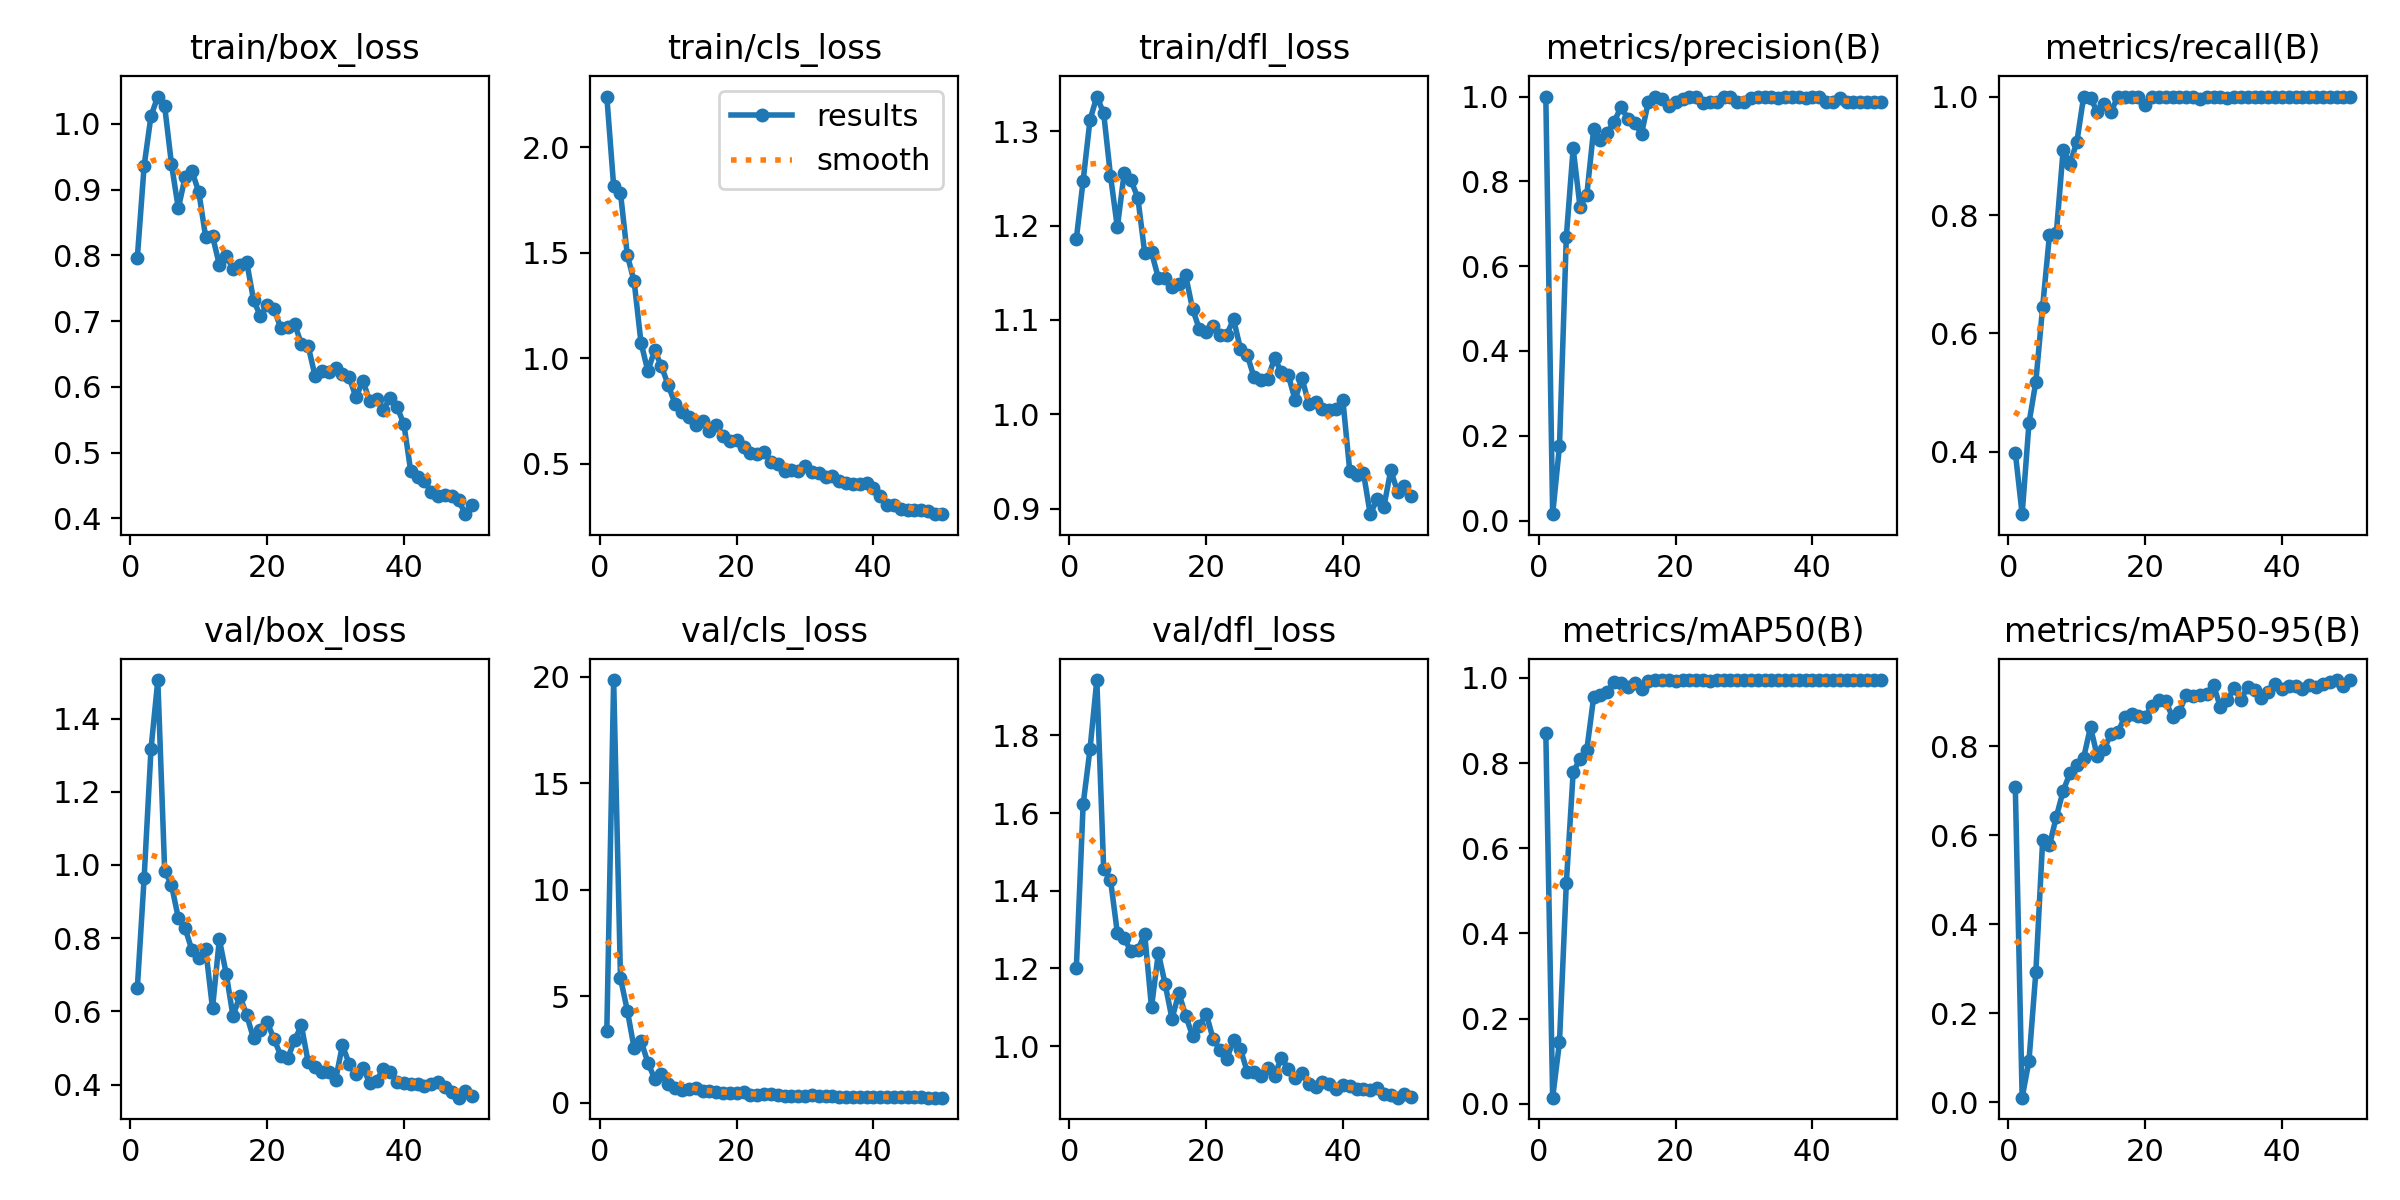

Data behind this chart, as committed beside it:
epoch, time, train/box_loss, train/cls_loss, train/dfl_loss, metrics/precision(B), metrics/recall(B), metrics/mAP50(B), metrics/mAP50-95(B), val/box_loss, val/cls_loss, val/dfl_loss, lr/pg0, lr/pg1, lr/pg2
1, 153.3, 0.7964, 2.24, 1.186, 1, 0.3987, 0.871, 0.7081, 0.6634, 3.39, 1.2, 0.0006536, 0.0006536, 0.0006536
2, 299.5, 0.9365, 1.816, 1.248, 0.01498, 0.2949, 0.01415, 0.01019, 0.9652, 19.85, 1.623, 0.001294, 0.001294, 0.001294
3, 442.9, 1.012, 1.783, 1.312, 0.176, 0.4487, 0.1442, 0.09323, 1.316, 5.859, 1.764, 0.001908, 0.001908, 0.001908
4, 585.2, 1.042, 1.489, 1.337, 0.669, 0.5182, 0.5175, 0.2918, 1.505, 4.333, 1.943, 0.001881, 0.001881, 0.001881
5, 1057, 1.027, 1.364, 1.319, 0.8779, 0.6451, 0.7781, 0.5887, 0.9845, 2.566, 1.457, 0.001842, 0.001842, 0.001842
6, 1222, 0.9387, 1.074, 1.253, 0.7401, 0.7668, 0.8107, 0.578, 0.9451, 2.924, 1.428, 0.001802, 0.001802, 0.001802
7, 1386, 0.8715, 0.9398, 1.198, 0.7684, 0.7692, 0.8317, 0.6417, 0.8552, 1.892, 1.292, 0.001762, 0.001762, 0.001762
8, 1561, 0.9198, 1.037, 1.255, 0.9228, 0.9103, 0.9547, 0.6999, 0.8267, 1.138, 1.278, 0.001723, 0.001723, 0.001723
9, 1726, 0.9279, 0.9615, 1.248, 0.8963, 0.8869, 0.9589, 0.74, 0.7669, 1.344, 1.244, 0.001683, 0.001683, 0.001683
10, 1891, 0.8962, 0.871, 1.23, 0.9145, 0.9231, 0.967, 0.758, 0.7464, 0.8648, 1.247, 0.001644, 0.001644, 0.001644
11, 2055, 0.8278, 0.7834, 1.171, 0.9409, 1, 0.9899, 0.7749, 0.7704, 0.713, 1.289, 0.001604, 0.001604, 0.001604
12, 2218, 0.8296, 0.744, 1.172, 0.9749, 0.9972, 0.9886, 0.8436, 0.6089, 0.6217, 1.1, 0.001564, 0.001564, 0.001564
13, 2383, 0.7858, 0.7218, 1.145, 0.9481, 0.9744, 0.9794, 0.7775, 0.7967, 0.6415, 1.24, 0.001525, 0.001525, 0.001525
14, 2546, 0.7998, 0.686, 1.144, 0.9379, 0.9872, 0.9872, 0.7943, 0.7036, 0.6766, 1.159, 0.001485, 0.001485, 0.001485
15, 2709, 0.7797, 0.7013, 1.135, 0.9123, 0.9744, 0.9741, 0.8285, 0.5871, 0.5782, 1.07, 0.001446, 0.001446, 0.001446
16, 2873, 0.7849, 0.6541, 1.138, 0.9873, 0.9998, 0.9937, 0.8317, 0.6424, 0.5548, 1.137, 0.001406, 0.001406, 0.001406
17, 3036, 0.7902, 0.6858, 1.147, 1, 0.9993, 0.995, 0.8661, 0.5899, 0.5014, 1.079, 0.001366, 0.001366, 0.001366
18, 3198, 0.7323, 0.6324, 1.112, 0.9944, 1, 0.995, 0.8723, 0.5266, 0.4629, 1.027, 0.001327, 0.001327, 0.001327
19, 3362, 0.7078, 0.6092, 1.09, 0.9768, 1, 0.9948, 0.8685, 0.5496, 0.462, 1.052, 0.001287, 0.001287, 0.001287
20, 3525, 0.724, 0.6132, 1.087, 0.9872, 0.9855, 0.9929, 0.8667, 0.57, 0.4852, 1.084, 0.001248, 0.001248, 0.001248
21, 3688, 0.719, 0.5817, 1.094, 0.9944, 1, 0.995, 0.8915, 0.5251, 0.5015, 1.019, 0.001208, 0.001208, 0.001208
22, 3851, 0.6889, 0.5499, 1.084, 0.9986, 1, 0.995, 0.9049, 0.4785, 0.3719, 0.9896, 0.001168, 0.001168, 0.001168
23, 4015, 0.6912, 0.5451, 1.084, 0.9988, 1, 0.995, 0.901, 0.4717, 0.38, 0.967, 0.001129, 0.001129, 0.001129
24, 4178, 0.6963, 0.5542, 1.101, 0.9857, 1, 0.9949, 0.8666, 0.5209, 0.409, 1.015, 0.001089, 0.001089, 0.001089
25, 4344, 0.6652, 0.5098, 1.07, 0.986, 1, 0.9937, 0.878, 0.5619, 0.4041, 0.9931, 0.00105, 0.00105, 0.00105
26, 4504, 0.662, 0.5004, 1.063, 0.9862, 1, 0.995, 0.9161, 0.4611, 0.3559, 0.9346, 0.00101, 0.00101, 0.00101
27, 4667, 0.6168, 0.4642, 1.039, 0.9991, 1, 0.995, 0.9132, 0.4469, 0.3376, 0.9338, 0.0009704, 0.0009704, 0.0009704
28, 4826, 0.6246, 0.4682, 1.036, 1, 0.996, 0.995, 0.916, 0.4341, 0.3378, 0.9231, 0.0009308, 0.0009308, 0.0009308
29, 4989, 0.6223, 0.4652, 1.038, 0.9863, 1, 0.9948, 0.9185, 0.4355, 0.3296, 0.9425, 0.0008912, 0.0008912, 0.0008912
30, 5158, 0.6283, 0.4889, 1.059, 0.9863, 1, 0.9948, 0.9384, 0.412, 0.3289, 0.9237, 0.0008516, 0.0008516, 0.0008516
31, 5329, 0.6201, 0.4628, 1.045, 0.9975, 1, 0.995, 0.8878, 0.5076, 0.3703, 0.9704, 0.000812, 0.000812, 0.000812
32, 5489, 0.6146, 0.4575, 1.042, 1, 0.9982, 0.995, 0.9035, 0.4568, 0.3475, 0.9415, 0.0007724, 0.0007724, 0.0007724
33, 5650, 0.5839, 0.4366, 1.015, 0.9983, 1, 0.995, 0.9303, 0.4288, 0.308, 0.9173, 0.0007328, 0.0007328, 0.0007328
34, 5800, 0.6095, 0.4422, 1.039, 0.9987, 1, 0.995, 0.9053, 0.4457, 0.3251, 0.9319, 0.0006932, 0.0006932, 0.0006932
35, 5953, 0.5783, 0.4201, 1.011, 0.9954, 1, 0.995, 0.9336, 0.4053, 0.2818, 0.9016, 0.0006536, 0.0006536, 0.0006536
36, 6104, 0.5817, 0.4074, 1.013, 0.998, 1, 0.995, 0.9261, 0.4109, 0.2944, 0.8959, 0.000614, 0.000614, 0.000614
37, 6253, 0.5654, 0.4057, 1.006, 0.9989, 1, 0.995, 0.9096, 0.4439, 0.2953, 0.9067, 0.0005744, 0.0005744, 0.0005744
38, 6404, 0.5838, 0.4061, 1.005, 0.9981, 1, 0.995, 0.9234, 0.4335, 0.2841, 0.9016, 0.0005348, 0.0005348, 0.0005348
39, 6555, 0.5697, 0.4105, 1.005, 0.9972, 1, 0.995, 0.9404, 0.407, 0.274, 0.8885, 0.0004952, 0.0004952, 0.0004952
40, 6705, 0.5432, 0.3874, 1.015, 0.9984, 1, 0.995, 0.9298, 0.4044, 0.2687, 0.8999, 0.0004556, 0.0004556, 0.0004556
41, 6859, 0.4718, 0.3458, 0.9402, 0.9988, 1, 0.995, 0.9352, 0.401, 0.2813, 0.8971, 0.000416, 0.000416, 0.000416
42, 7008, 0.4631, 0.3068, 0.9355, 0.9869, 1, 0.995, 0.9365, 0.4016, 0.2948, 0.8897, 0.0003764, 0.0003764, 0.0003764
43, 7158, 0.4571, 0.3051, 0.9381, 0.9867, 1, 0.995, 0.9289, 0.3976, 0.2812, 0.8884, 0.0003368, 0.0003368, 0.0003368
44, 7307, 0.4397, 0.2858, 0.8941, 0.9958, 1, 0.995, 0.9389, 0.4029, 0.2744, 0.8872, 0.0002972, 0.0002972, 0.0002972
45, 7461, 0.4345, 0.2815, 0.9097, 0.9865, 1, 0.9949, 0.9329, 0.4078, 0.2715, 0.8918, 0.0002576, 0.0002576, 0.0002576
46, 7609, 0.4361, 0.2792, 0.9021, 0.9871, 1, 0.995, 0.9409, 0.3934, 0.2617, 0.8765, 0.000218, 0.000218, 0.000218
47, 7760, 0.434, 0.281, 0.9405, 0.9867, 1, 0.995, 0.9455, 0.3789, 0.2555, 0.8735, 0.0001784, 0.0001784, 0.0001784
48, 7909, 0.4276, 0.2764, 0.9179, 0.9865, 1, 0.995, 0.9485, 0.3645, 0.2505, 0.8673, 0.0001388, 0.0001388, 0.0001388
49, 8062, 0.4064, 0.2639, 0.9244, 0.9872, 1, 0.995, 0.9353, 0.3814, 0.2506, 0.8778, 9.92e-05, 9.92e-05, 9.92e-05
50, 8215, 0.4198, 0.2611, 0.9137, 0.987, 1, 0.995, 0.9492, 0.369, 0.2456, 0.8692, 5.96e-05, 5.96e-05, 5.96e-05
